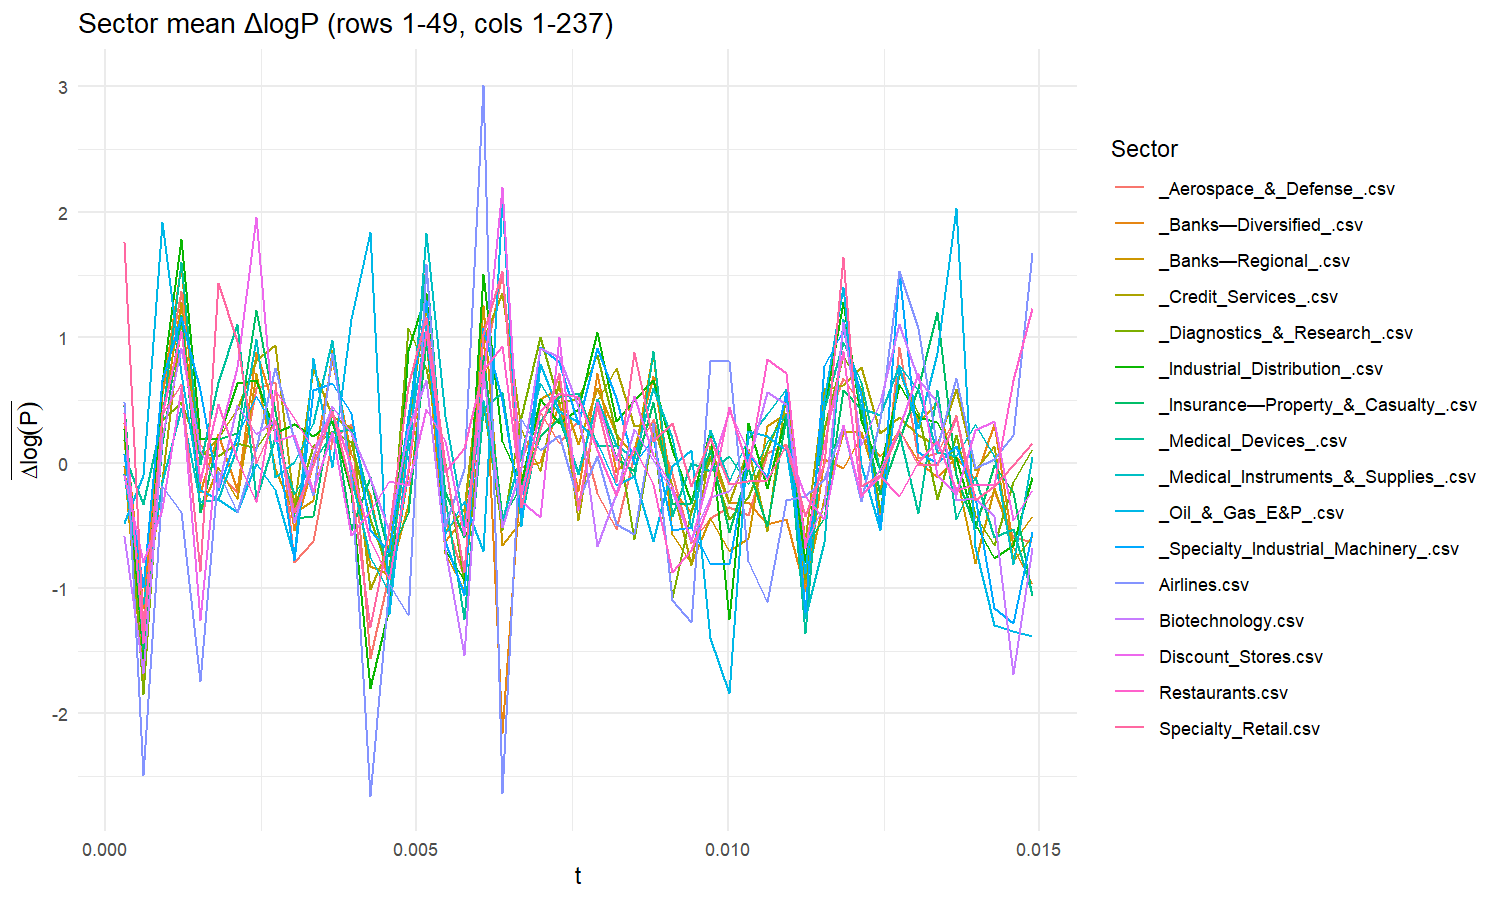

The table this chart was drawn from, first rows:
t, _Aerospace_&_Defense_.csv, _Banks—Diversified_.csv, _Banks—Regional_.csv, _Credit_Services_.csv, _Diagnostics_&_Research_.csv, _Industrial_Distribution_.csv, _Insurance—Property_&_Casualty_.csv, _Medical_Devices_.csv, _Medical_Instruments_&_Supplies_.csv, _Oil_&_Gas_E&P_.csv, _Specialty_Industrial_Machinery_.csv, Airlines.csv, Biotechnology.csv, Discount_Stores.csv, Restaurants.csv, Specialty_Retail.csv
0.0003036, 0.4557, 0.3157, -0.02351, 0.1794, 0.2695, 0.2707, 0.4548, 0.06196, -0.09376, -0.4842, 0.07221, 0.4827, -0.5814, -0.09891, 0.3927, 1.763
0.0006072, -1.644, -1.16, -1.744, -1.264, -1.847, -1.562, -1.49, -0.3325, -1.128, -0.1016, -0.9906, -2.487, -1.679, -0.7955, -1.438, -1.34
0.0009107, 0.5497, 0.545, 0.3529, -0.141, 0.34, 0.6467, 0.1448, 0.3592, -0.1577, 1.915, 0.6607, -0.188, 0.2056, -0.3718, 0.3844, 0.3906
0.001214, 1.366, 1.588, 1.285, 1.127, 0.4867, 1.78, 1.178, 1.603, 0.4335, 0.7166, 1.16, -0.3916, 0.9144, 0.5975, 1.051, 0.628
0.001518, 0.1486, -0.2357, -0.3886, 0.04625, 0.07632, 0.1862, -0.3931, -0.01232, -0.3113, -0.2205, 0.5778, -1.742, 0.1027, -1.253, -0.1484, -0.8613
0.001821, -0.07261, 0.2269, -0.03115, 0.1957, 0.05441, 0.1881, 0.1903, 0.6392, -0.2906, -0.2912, -0.216, -0.07019, -0.1923, 0.1793, 0.4706, 1.434
0.002125, -0.2321, -0.2206, -0.2907, 0.4266, 0.1588, 0.6343, 0.2355, 1.103, 0.1282, -0.3941, 0.2197, -0.3919, 0.4624, 0.7645, 0.02576, 0.9673
0.002429, 0.5922, 0.8782, 0.7172, 0.822, 0.1178, 0.662, 1.217, -0.2903, 0.9897, -0.006052, 0.532, 0.1154, 0.2279, 1.955, -0.3116, -0.003481
0.002732, 0.6406, 0.4173, -0.04929, 0.9392, 0.3333, 0.2368, 0.4094, 0.2021, -0.1138, -0.215, 0.2568, 0.7581, 0.3416, 0.1725, 0.5794, 0.337
0.003036, -0.7924, -0.5405, -0.4026, -0.3478, -0.3725, 0.3102, -0.4377, -0.2495, 0.005827, -0.7486, -0.7777, 0.1884, -0.4728, 0.2175, 0.359, -0.3938
0.003339, -0.6222, -0.001426, -0.2956, 0.7526, 0.1359, 0.2162, -0.4284, -0.0001324, 0.3127, 0.8321, 0.5817, -0.2608, 0.0567, -0.2286, 0.109, -0.02111
0.003643, 0.1866, 0.8195, 0.902, 0.3738, 0.2506, 0.3308, 0.4316, 0.2471, 0.9789, -0.03819, 0.6315, 0.8742, 0.4525, 0.2474, 0.3928, 0.4114
0.003947, 0.3114, 0.06734, -0.04257, 0.279, 0.1626, -0.2363, -0.5391, 0.2673, -0.1141, 1.145, 0.3946, -0.1249, 0.2393, -0.5737, -0.01716, -0.1918
0.00425, -1.56, -0.2527, -0.8268, -1.009, -0.4529, -1.798, -0.1128, -0.3181, -0.75, 1.842, -0.5402, -2.655, -0.126, -0.3859, -0.6202, -1.307
0.004554, -0.886, -1.014, -0.8879, -0.6585, -0.8756, -1.151, -0.743, -0.8831, -1.034, -1.21, -0.715, -0.9684, -0.5492, -0.1436, -0.9271, -0.535
0.004857, 0.233, -0.08255, -0.3387, 0.3064, 1.074, 0.8992, -0.4035, 0.3018, -0.04745, 0.1716, 0.3735, -1.217, 0.2669, -0.1808, -0.05027, 0.6093
0.005161, 1.587, 1.031, 0.994, 1.27, 0.7546, 1.351, 0.9668, 1.567, 1.832, 1.097, 1.298, 1.583, 0.6568, 0.425, 1.051, 1.159
0.005464, -0.4461, -0.6211, -0.7245, -0.5477, -0.002939, -0.6932, -0.2303, -0.2911, 0.375, -0.5714, -0.6249, -0.5026, -0.6882, 0.1742, -0.07331, -0.01759
0.005768, -0.9094, -0.4436, -1.012, -0.3706, -0.9614, -0.9348, -0.5928, -1.245, -0.5041, -0.3076, -1.057, -0.04695, -1.535, -0.58, 0.1189, -0.8755
0.006072, 0.7734, 1.092, 1.255, 0.9745, 0.484, 1.504, 0.862, 0.4256, 0.5003, -0.7017, 1.077, 3.012, 0.7255, 0.647, 0.7391, 1.027
0.006375, 1.507, -2.159, -0.6543, 1.351, -0.5376, 0.1722, -0.4449, 0.5669, -0.4632, 2.099, 0.5022, -2.634, -0.5138, 2.197, 0.9263, 1.526
0.006679, 0.02156, -0.03599, -0.4673, 0.2686, 0.3616, -0.165, -0.1864, -0.4553, 0.06502, -0.5069, -0.4163, 0.3507, -0.0468, -0.3064, -0.2514, -0.3509
0.006982, 0.4021, 0.004523, 0.5089, -0.0659, 1.002, 0.5089, 0.2126, 0.3297, 0.6342, 0.7856, 0.9216, 0.1044, 0.9153, -0.4325, 0.4116, 0.2649
0.007286, 0.1586, 0.4776, 0.5939, 0.6531, 0.4777, 0.3124, 0.3578, 0.5269, 0.3844, 0.4104, 0.7988, 0.2243, 0.8426, 1, 0.5517, 0.7186
0.00759, 0.3417, -0.2297, 0.1508, -0.4605, 0.5183, 0.4259, -0.07921, 0.556, -0.08795, 0.3264, 0.3058, -0.307, 0.4511, -0.3767, 0.5196, -0.3479
0.007893, -0.2456, 0.7144, 0.5943, 0.4935, 0.8583, 1.038, 0.5096, 0.1342, 0.506, 0.1652, 0.9137, 0.05606, -0.6618, 0.482, 0.1008, 0.4515
0.008197, -0.527, -0.07101, 0.2267, 0.7513, 0.2358, 0.3292, 0.03367, 0.1425, 0.1389, -0.1823, 0.5178, -0.4931, -0.2494, 0.01786, -0.2556, -0.1529
0.0085, 0.06431, 0.09781, 0.05675, 0.2914, -0.6115, 0.502, -0.06701, -0.1205, 0.04024, -0.103, -0.01308, -0.5675, 0.2701, 0.5329, 0.1267, 0.8794
0.008804, 0.3502, 0.6933, 0.8848, 0.3063, 0.2593, 0.6555, 0.487, 0.8872, 0.5976, -0.6252, 0.1958, 0.3153, 0.02053, 0.06055, -0.1706, 0.1699
0.009107, -0.09443, -0.2217, -0.5674, -0.1883, -1.081, 0.1099, -0.3287, -0.4285, 0.1927, -0.03021, -0.5404, -1.095, -0.2291, -0.1904, -0.871, 0.3136
0.009411, -0.6415, -0.3929, -0.8011, -0.8195, -0.3818, -0.3129, -0.3181, -0.0001273, -0.5236, 0.1035, -0.51, -1.273, -0.6178, -0.6211, -0.6937, -0.1901
0.009715, -0.4404, 0.05595, -0.4388, 0.1339, 0.03324, 0.2542, 0.09896, -0.06304, 0.2641, -1.4, -0.8099, 0.8097, -0.2763, -0.06615, -0.3094, 0.1933
0.01002, -0.3559, -0.3245, -0.7075, -0.3245, -0.4495, -1.247, -0.5507, 0.05129, -0.1485, -1.838, -0.8078, 0.8142, -0.229, 0.4098, 0.4432, -0.1676
0.01032, -0.4159, -0.3146, -0.6041, 0.109, -0.2753, 0.3191, -0.04536, -0.1715, 0.1931, 0.2562, 0.06952, -0.7818, -0.004097, 0.1023, -0.04711, -0.1474
0.01063, 0.07611, -0.4929, 0.2908, -0.5442, 0.09896, -0.2017, -0.5028, 0.1629, 0.3893, 0.2087, -0.1124, -1.115, 0.5645, -0.1291, 0.8238, -0.1358
0.01093, 0.1495, -0.4502, 0.3926, 0.5748, 0.4819, 0.3823, 0.3659, 0.3847, 0.5833, 0.1026, 0.5637, -0.3004, 0.4685, 0.1395, 0.7133, 0.137
0.01123, -0.9949, -1.02, -0.9574, -0.6289, -0.9254, -0.7935, -0.6625, -1.357, -1.236, -0.8774, -1.193, -0.2638, -0.6506, -0.265, -0.6812, -0.4258
0.01154, 0.2746, 0.02598, -0.2913, 0.5907, 0.2667, 0.4292, -0.4388, 0.4242, -0.6312, 0.4941, 0.768, -0.128, -0.3385, -0.4481, 0.1513, -0.008597
0.01184, 0.6719, -0.03936, 0.2406, 0.6217, 0.8549, 1.283, 0.5786, 0.9614, 1.144, 1.398, 1.059, 0.2956, 1.12, 0.2989, 0.8873, 1.64
0.01214, 0.4599, 0.2092, 0.241, 0.7631, 0.5834, 0.342, 0.4254, 0.6441, 0.4324, -0.02253, 0.543, -0.3044, 0.1399, -0.2752, -0.2544, -0.1856
0.01245, -0.4663, 0.05156, -0.2281, 0.2363, -0.3942, -0.05503, -0.2506, -0.07213, 0.3791, -0.5385, -0.5229, 0.3442, 0.4842, -0.05042, -0.1047, -0.09963
0.01275, 0.9237, 0.262, 0.7421, 0.3608, 0.7222, 0.6267, 0.182, 0.2401, 0.7777, 0.7587, 1.532, 1.532, 1.105, 0.2732, -0.2686, 0.2632
0.01305, 0.03785, 0.01229, 0.328, 0.2218, 0.3983, 0.3665, 0.5933, -0.3997, 0.5781, 0.2736, 0.08407, 1.076, 0.6648, 0.7131, 0.003397, -0.01714
0.01336, 0.07539, -0.1171, 0.4751, 0.144, -0.2875, 0.3215, 1.201, 0.5813, 0.08708, 0.876, -0.00403, 0.1151, 0.4863, -0.1017, 0.176, -0.01758
0.01366, 0.3761, 0.04581, -0.09443, 0.588, 0.2206, 0.03893, -0.09569, -0.4477, 0.05485, 2.031, 0.1306, 0.6778, -0.3018, -0.2478, -0.2163, 0.3616
0.01396, -0.4431, -0.1306, -0.8015, -0.06233, -0.4146, -0.4886, -0.5231, -0.1127, 0.3107, -0.669, -0.2771, -0.04622, -0.2791, 0.26, -0.1667, -0.2968
0.01427, -0.2284, 0.3101, -0.202, 0.1307, -0.6542, -0.7604, -0.02035, -0.5963, 0.05165, -1.293, -1.156, 0.02806, -0.4235, 0.3293, -0.1778, -0.1864
0.01457, -0.5928, -0.6698, -0.639, -0.7874, -0.1542, -0.6547, -0.2381, -0.5306, -0.8054, -1.346, -1.277, 0.2186, -1.685, -0.4604, 0.6606, -0.01577
0.01488, -0.6296, -0.9712, -0.4273, -0.5847, 0.1119, -0.1153, -1.067, -1.048, 0.04524, -1.381, -0.5544, 1.668, -0.6843, -0.2204, 1.23, 0.1585
